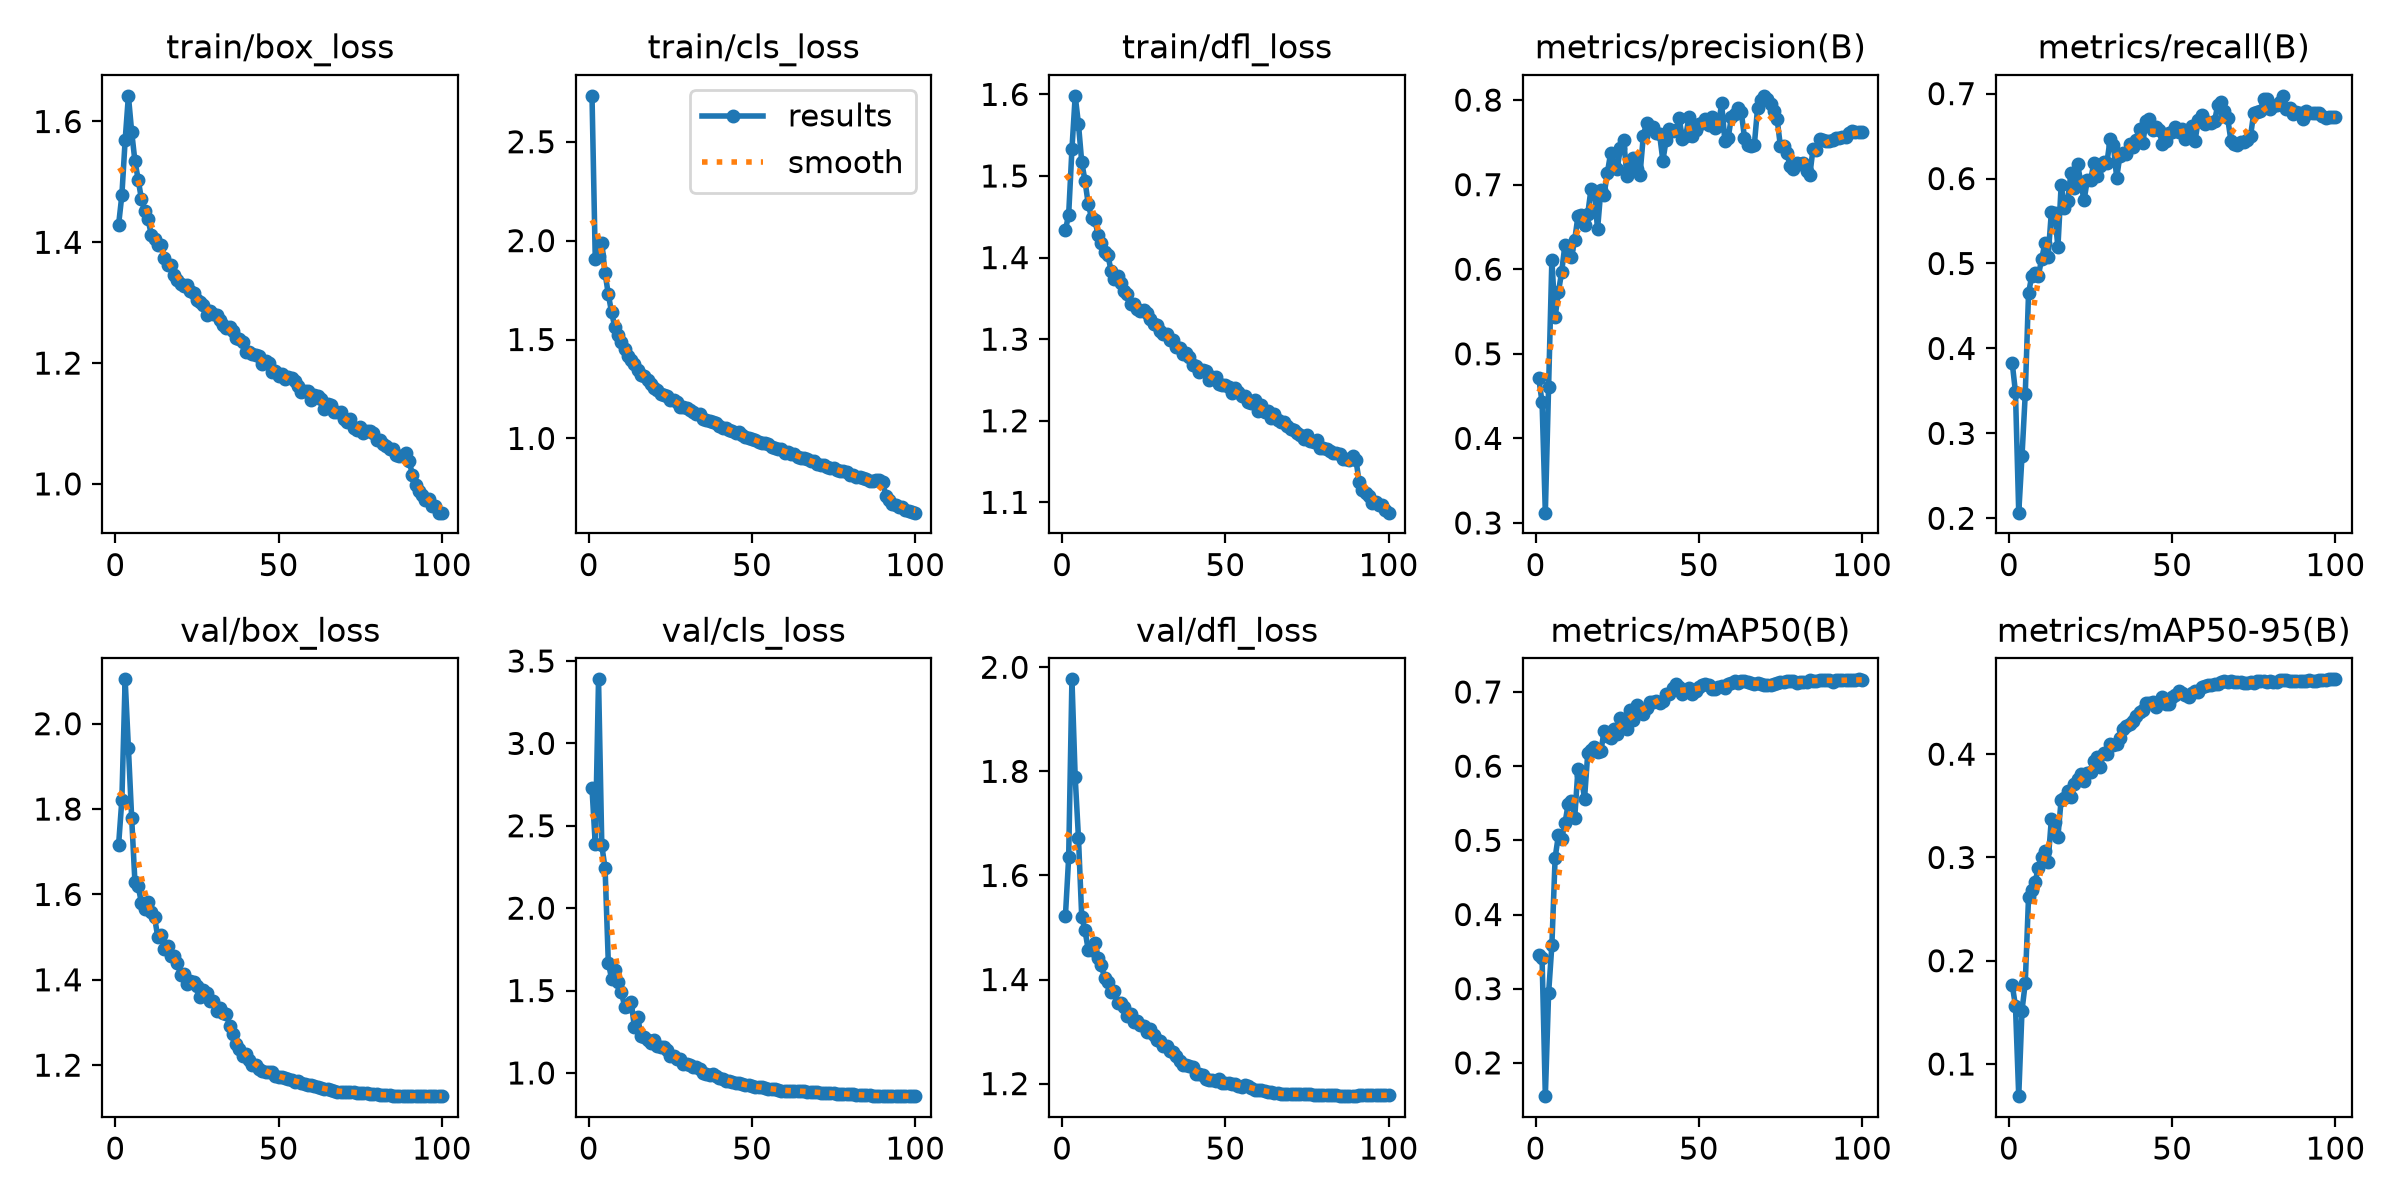

Source data for this figure (header and first rows):
epoch, time, train/box_loss, train/cls_loss, train/dfl_loss, metrics/precision(B), metrics/recall(B), metrics/mAP50(B), metrics/mAP50-95(B), val/box_loss, val/cls_loss, val/dfl_loss, lr/pg0, lr/pg1, lr/pg2, lr/pg3, lr/pg4, lr/pg5, lr/pg6, lr/pg7
1, 59.03, 1.429, 2.732, 1.434, 0.4709, 0.3832, 0.3457, 0.1767, 1.716, 2.726, 1.522, 0.009976, 0.003325, 0.009976, 0.003325, 0.009976, 0.003325, 0.009976, 0.003325
2, 103.9, 1.478, 1.905, 1.453, 0.4427, 0.3484, 0.3411, 0.1563, 1.822, 2.388, 1.635, 0.01978, 0.006593, 0.01978, 0.006593, 0.01978, 0.006593, 0.01978, 0.006593
3, 142.8, 1.569, 1.923, 1.533, 0.3122, 0.2066, 0.1551, 0.06886, 2.104, 3.389, 1.977, 0.02938, 0.009794, 0.02938, 0.009794, 0.02938, 0.009794, 0.02938, 0.009794
4, 180, 1.642, 1.99, 1.598, 0.4611, 0.2733, 0.2938, 0.1518, 1.944, 2.38, 1.788, 0.02911, 0.009703, 0.02911, 0.009703, 0.02911, 0.009703, 0.02911, 0.009703
5, 217.6, 1.583, 1.836, 1.564, 0.6108, 0.3464, 0.3584, 0.1786, 1.78, 2.242, 1.672, 0.02881, 0.009604, 0.02881, 0.009604, 0.02881, 0.009604, 0.02881, 0.009604
6, 256.1, 1.534, 1.728, 1.517, 0.5436, 0.4647, 0.4765, 0.2612, 1.629, 1.668, 1.521, 0.02851, 0.009505, 0.02851, 0.009505, 0.02851, 0.009505, 0.02851, 0.009505
7, 296.4, 1.504, 1.637, 1.494, 0.5726, 0.4859, 0.5068, 0.2685, 1.619, 1.572, 1.494, 0.02822, 0.009406, 0.02822, 0.009406, 0.02822, 0.009406, 0.02822, 0.009406
8, 334.6, 1.471, 1.562, 1.465, 0.597, 0.4883, 0.5022, 0.2761, 1.58, 1.627, 1.457, 0.02792, 0.009307, 0.02792, 0.009307, 0.02792, 0.009307, 0.02792, 0.009307
9, 372.2, 1.452, 1.524, 1.449, 0.6288, 0.4857, 0.5227, 0.2898, 1.566, 1.551, 1.457, 0.02762, 0.009208, 0.02762, 0.009208, 0.02762, 0.009208, 0.02762, 0.009208
10, 410, 1.438, 1.489, 1.446, 0.6243, 0.5047, 0.549, 0.3002, 1.583, 1.49, 1.47, 0.02733, 0.009109, 0.02733, 0.009109, 0.02733, 0.009109, 0.02733, 0.009109
11, 446.8, 1.413, 1.45, 1.428, 0.6146, 0.5235, 0.5531, 0.3059, 1.559, 1.403, 1.442, 0.02703, 0.00901, 0.02703, 0.00901, 0.02703, 0.00901, 0.02703, 0.00901
12, 484.3, 1.405, 1.417, 1.418, 0.6348, 0.5081, 0.5306, 0.296, 1.548, 1.409, 1.428, 0.02673, 0.008911, 0.02673, 0.008911, 0.02673, 0.008911, 0.02673, 0.008911
13, 522.1, 1.395, 1.398, 1.406, 0.6629, 0.561, 0.5961, 0.3375, 1.5, 1.432, 1.402, 0.02644, 0.008812, 0.02644, 0.008812, 0.02644, 0.008812, 0.02644, 0.008812
14, 559.1, 1.395, 1.375, 1.404, 0.6637, 0.5596, 0.5875, 0.3343, 1.504, 1.276, 1.396, 0.02614, 0.008713, 0.02614, 0.008713, 0.02614, 0.008713, 0.02614, 0.008713
15, 596.8, 1.375, 1.344, 1.383, 0.6518, 0.5193, 0.5559, 0.32, 1.473, 1.341, 1.376, 0.02584, 0.008614, 0.02584, 0.008614, 0.02584, 0.008614, 0.02584, 0.008614
16, 635.3, 1.363, 1.321, 1.374, 0.6656, 0.5928, 0.6176, 0.356, 1.479, 1.224, 1.378, 0.02555, 0.008515, 0.02555, 0.008515, 0.02555, 0.008515, 0.02555, 0.008515
17, 672.6, 1.363, 1.314, 1.378, 0.6951, 0.5653, 0.6219, 0.3578, 1.457, 1.221, 1.354, 0.02525, 0.008416, 0.02525, 0.008416, 0.02525, 0.008416, 0.02525, 0.008416
18, 710.1, 1.346, 1.294, 1.369, 0.692, 0.574, 0.6264, 0.3648, 1.455, 1.2, 1.355, 0.02495, 0.008317, 0.02495, 0.008317, 0.02495, 0.008317, 0.02495, 0.008317
19, 747.3, 1.338, 1.275, 1.359, 0.6474, 0.607, 0.6191, 0.3583, 1.439, 1.183, 1.347, 0.02465, 0.008218, 0.02465, 0.008218, 0.02465, 0.008218, 0.02465, 0.008218
20, 784.4, 1.331, 1.254, 1.355, 0.6935, 0.5886, 0.6198, 0.3711, 1.411, 1.198, 1.33, 0.02436, 0.008119, 0.02436, 0.008119, 0.02436, 0.008119, 0.02436, 0.008119
21, 821.3, 1.328, 1.244, 1.343, 0.688, 0.6173, 0.6474, 0.3762, 1.414, 1.165, 1.333, 0.02406, 0.00802, 0.02406, 0.00802, 0.02406, 0.00802, 0.02406, 0.00802
22, 859.7, 1.329, 1.227, 1.343, 0.714, 0.5959, 0.6412, 0.381, 1.391, 1.157, 1.318, 0.02376, 0.007921, 0.02376, 0.007921, 0.02376, 0.007921, 0.02376, 0.007921
23, 896.7, 1.319, 1.219, 1.338, 0.7372, 0.5742, 0.6374, 0.3742, 1.398, 1.159, 1.321, 0.02347, 0.007822, 0.02347, 0.007822, 0.02347, 0.007822, 0.02347, 0.007822
24, 934.5, 1.316, 1.214, 1.335, 0.7228, 0.5983, 0.6497, 0.3814, 1.396, 1.138, 1.313, 0.02317, 0.007723, 0.02317, 0.007723, 0.02317, 0.007723, 0.02317, 0.007723
25, 972.2, 1.305, 1.195, 1.335, 0.7189, 0.5977, 0.644, 0.3828, 1.385, 1.104, 1.31, 0.02287, 0.007624, 0.02287, 0.007624, 0.02287, 0.007624, 0.02287, 0.007624
26, 1010, 1.3, 1.195, 1.332, 0.7429, 0.618, 0.6652, 0.3936, 1.36, 1.105, 1.3, 0.02258, 0.007525, 0.02258, 0.007525, 0.02258, 0.007525, 0.02258, 0.007525
27, 1047, 1.296, 1.185, 1.325, 0.7527, 0.6028, 0.6598, 0.397, 1.377, 1.086, 1.304, 0.02228, 0.007426, 0.02228, 0.007426, 0.02228, 0.007426, 0.02228, 0.007426
28, 1084, 1.28, 1.16, 1.318, 0.7105, 0.615, 0.6507, 0.3875, 1.368, 1.083, 1.294, 0.02198, 0.007327, 0.02198, 0.007327, 0.02198, 0.007327, 0.02198, 0.007327
29, 1121, 1.286, 1.161, 1.318, 0.7242, 0.6192, 0.6751, 0.4016, 1.351, 1.056, 1.283, 0.02168, 0.007228, 0.02168, 0.007228, 0.02168, 0.007228, 0.02168, 0.007228
30, 1158, 1.282, 1.154, 1.31, 0.7312, 0.6183, 0.6622, 0.4004, 1.349, 1.055, 1.281, 0.02139, 0.007129, 0.02139, 0.007129, 0.02139, 0.007129, 0.02139, 0.007129
31, 1195, 1.279, 1.144, 1.306, 0.7181, 0.6464, 0.6818, 0.4102, 1.328, 1.046, 1.272, 0.02109, 0.00703, 0.02109, 0.00703, 0.02109, 0.00703, 0.02109, 0.00703
32, 1232, 1.271, 1.132, 1.306, 0.7119, 0.6393, 0.6763, 0.4085, 1.335, 1.036, 1.271, 0.02079, 0.006931, 0.02079, 0.006931, 0.02079, 0.006931, 0.02079, 0.006931
33, 1269, 1.263, 1.122, 1.299, 0.7572, 0.6009, 0.6709, 0.4099, 1.322, 1.035, 1.263, 0.0205, 0.006832, 0.0205, 0.006832, 0.0205, 0.006832, 0.0205, 0.006832
34, 1305, 1.257, 1.126, 1.299, 0.7733, 0.6271, 0.6783, 0.4157, 1.32, 1.027, 1.261, 0.0202, 0.006733, 0.0202, 0.006733, 0.0202, 0.006733, 0.0202, 0.006733
35, 1342, 1.259, 1.099, 1.291, 0.767, 0.6299, 0.6865, 0.4243, 1.292, 0.9969, 1.252, 0.0199, 0.006634, 0.0199, 0.006634, 0.0199, 0.006634, 0.0199, 0.006634
36, 1380, 1.253, 1.095, 1.289, 0.7679, 0.629, 0.6867, 0.4275, 1.272, 0.9909, 1.243, 0.01961, 0.006535, 0.01961, 0.006535, 0.01961, 0.006535, 0.01961, 0.006535
37, 1417, 1.242, 1.087, 1.282, 0.761, 0.6404, 0.6876, 0.429, 1.251, 0.9904, 1.236, 0.01931, 0.006436, 0.01931, 0.006436, 0.01931, 0.006436, 0.01931, 0.006436
38, 1454, 1.24, 1.084, 1.283, 0.7593, 0.6371, 0.6855, 0.4324, 1.237, 0.9909, 1.236, 0.01901, 0.006337, 0.01901, 0.006337, 0.01901, 0.006337, 0.01901, 0.006337
39, 1491, 1.234, 1.08, 1.279, 0.7285, 0.6458, 0.6877, 0.4373, 1.222, 0.9836, 1.233, 0.01871, 0.006238, 0.01871, 0.006238, 0.01871, 0.006238, 0.01871, 0.006238
40, 1528, 1.218, 1.061, 1.268, 0.7524, 0.6583, 0.6967, 0.4406, 1.225, 0.9704, 1.231, 0.01842, 0.006139, 0.01842, 0.006139, 0.01842, 0.006139, 0.01842, 0.006139
41, 1565, 1.218, 1.052, 1.267, 0.7655, 0.6421, 0.6974, 0.4432, 1.212, 0.9663, 1.219, 0.01812, 0.00604, 0.01812, 0.00604, 0.01812, 0.00604, 0.01812, 0.00604
42, 1602, 1.215, 1.051, 1.26, 0.7634, 0.6674, 0.7053, 0.4494, 1.2, 0.9517, 1.218, 0.01782, 0.005941, 0.01782, 0.005941, 0.01782, 0.005941, 0.01782, 0.005941
43, 1638, 1.213, 1.042, 1.262, 0.7642, 0.6697, 0.7102, 0.4496, 1.201, 0.9502, 1.216, 0.01753, 0.005842, 0.01753, 0.005842, 0.01753, 0.005842, 0.01753, 0.005842
44, 1675, 1.212, 1.037, 1.261, 0.7783, 0.657, 0.7065, 0.4501, 1.19, 0.9431, 1.21, 0.01723, 0.005743, 0.01723, 0.005743, 0.01723, 0.005743, 0.01723, 0.005743
45, 1712, 1.198, 1.028, 1.251, 0.7541, 0.6609, 0.6976, 0.4455, 1.186, 0.9416, 1.207, 0.01693, 0.005644, 0.01693, 0.005644, 0.01693, 0.005644, 0.01693, 0.005644
46, 1749, 1.203, 1.03, 1.254, 0.7572, 0.6568, 0.7012, 0.4509, 1.183, 0.938, 1.207, 0.01664, 0.005545, 0.01664, 0.005545, 0.01664, 0.005545, 0.01664, 0.005545
47, 1786, 1.201, 1.017, 1.253, 0.78, 0.6404, 0.7057, 0.455, 1.184, 0.9315, 1.205, 0.01634, 0.005446, 0.01634, 0.005446, 0.01634, 0.005446, 0.01634, 0.005446
48, 1823, 1.186, 1.007, 1.245, 0.758, 0.6442, 0.6968, 0.4486, 1.184, 0.9299, 1.208, 0.01604, 0.005347, 0.01604, 0.005347, 0.01604, 0.005347, 0.01604, 0.005347
49, 1861, 1.188, 1.005, 1.243, 0.764, 0.6535, 0.701, 0.4486, 1.176, 0.9256, 1.201, 0.01574, 0.005248, 0.01574, 0.005248, 0.01574, 0.005248, 0.01574, 0.005248
50, 1898, 1.179, 0.9958, 1.243, 0.7716, 0.6547, 0.7074, 0.4551, 1.171, 0.9182, 1.2, 0.01545, 0.005149, 0.01545, 0.005149, 0.01545, 0.005149, 0.01545, 0.005149
51, 1934, 1.182, 0.99, 1.242, 0.7727, 0.661, 0.7097, 0.4572, 1.172, 0.913, 1.201, 0.01515, 0.00505, 0.01515, 0.00505, 0.01515, 0.00505, 0.01515, 0.00505
52, 1971, 1.174, 0.9822, 1.235, 0.7773, 0.6543, 0.7101, 0.4615, 1.169, 0.9126, 1.2, 0.01485, 0.004951, 0.01485, 0.004951, 0.01485, 0.004951, 0.01485, 0.004951
53, 2008, 1.177, 0.9792, 1.24, 0.7705, 0.658, 0.7093, 0.4588, 1.167, 0.9159, 1.199, 0.01456, 0.004852, 0.01456, 0.004852, 0.01456, 0.004852, 0.01456, 0.004852
54, 2046, 1.176, 0.979, 1.235, 0.7795, 0.647, 0.7036, 0.457, 1.166, 0.911, 1.196, 0.01426, 0.004753, 0.01426, 0.004753, 0.01426, 0.004753, 0.01426, 0.004753
55, 2083, 1.17, 0.9727, 1.231, 0.7668, 0.6574, 0.7046, 0.4555, 1.162, 0.9057, 1.194, 0.01396, 0.004654, 0.01396, 0.004654, 0.01396, 0.004654, 0.01396, 0.004654
56, 2120, 1.161, 0.9562, 1.23, 0.7691, 0.6617, 0.7072, 0.4595, 1.162, 0.9048, 1.197, 0.01367, 0.004555, 0.01367, 0.004555, 0.01367, 0.004555, 0.01367, 0.004555
57, 2158, 1.152, 0.9532, 1.223, 0.7963, 0.6444, 0.7078, 0.4608, 1.159, 0.9015, 1.196, 0.01337, 0.004456, 0.01337, 0.004456, 0.01337, 0.004456, 0.01337, 0.004456
58, 2196, 1.154, 0.9455, 1.222, 0.7513, 0.669, 0.7051, 0.4602, 1.157, 0.8981, 1.192, 0.01307, 0.004357, 0.01307, 0.004357, 0.01307, 0.004357, 0.01307, 0.004357
59, 2233, 1.154, 0.9444, 1.226, 0.7549, 0.6749, 0.7101, 0.4646, 1.153, 0.8917, 1.188, 0.01277, 0.004258, 0.01277, 0.004258, 0.01277, 0.004258, 0.01277, 0.004258
60, 2271, 1.14, 0.9281, 1.212, 0.7803, 0.6637, 0.7124, 0.4659, 1.152, 0.8901, 1.187, 0.01248, 0.004159, 0.01248, 0.004159, 0.01248, 0.004159, 0.01248, 0.004159
... 40 more rows
